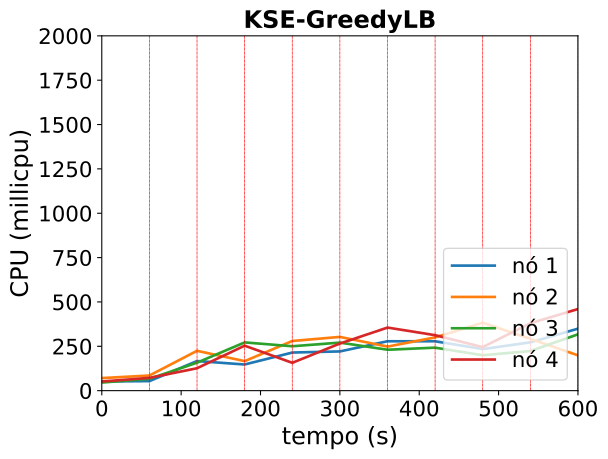

The data file committed next to this chart (first rows):
timestamp, ppgcc-m02_pod_amount, ppgcc-m02_memory, ppgcc-m02_cpu, ppgcc-m03_pod_amount, ppgcc-m03_memory, ppgcc-m03_cpu, ppgcc-m04_pod_amount, ppgcc-m04_memory, ppgcc-m04_cpu, ppgcc-m05_pod_amount, ppgcc-m05_memory, ppgcc-m05_cpu
0, 2, 1227092, 51726401, 3, 1303388, 70825534, 2, 1240256, 45672268, 3, 1253592, 51584221
60, 2, 1233428, 53762007, 3, 1333352, 85324622, 2, 1246064, 66839173, 3, 1293720, 72019015
120, 1, 1213892, 166929364, 5, 1347140, 224538608, 2, 1254660, 157700453, 2, 1302036, 126436152
180, 2, 1296392, 147398291, 2, 1250912, 166289669, 3, 1346664, 271992168, 3, 1265604, 253494379
240, 2, 1247420, 214805917, 3, 1361132, 279900378, 3, 1296240, 250246424, 2, 1287912, 156860341
300, 2, 1303300, 221110902, 2, 1306880, 302965407, 3, 1257300, 270828628, 3, 1394568, 265508696
360, 2, 1241920, 278504265, 3, 1345028, 248385822, 2, 1282776, 230672513, 3, 1386912, 355557270
420, 2, 1282180, 278200197, 2, 1375124, 300171744, 3, 1297824, 242355369, 3, 1385856, 312687309
480, 1, 1289044, 234457708, 3, 1386608, 383002630, 3, 1320660, 199622703, 3, 1424796, 245378475
540, 2, 1321912, 272274028, 3, 1328792, 291991005, 3, 1417020, 223286146, 2, 1419516, 380262977
600, 2, 1315180, 349447840, 3, 1370372, 199008292, 3, 1339140, 317528488, 2, 1462152, 460010824
